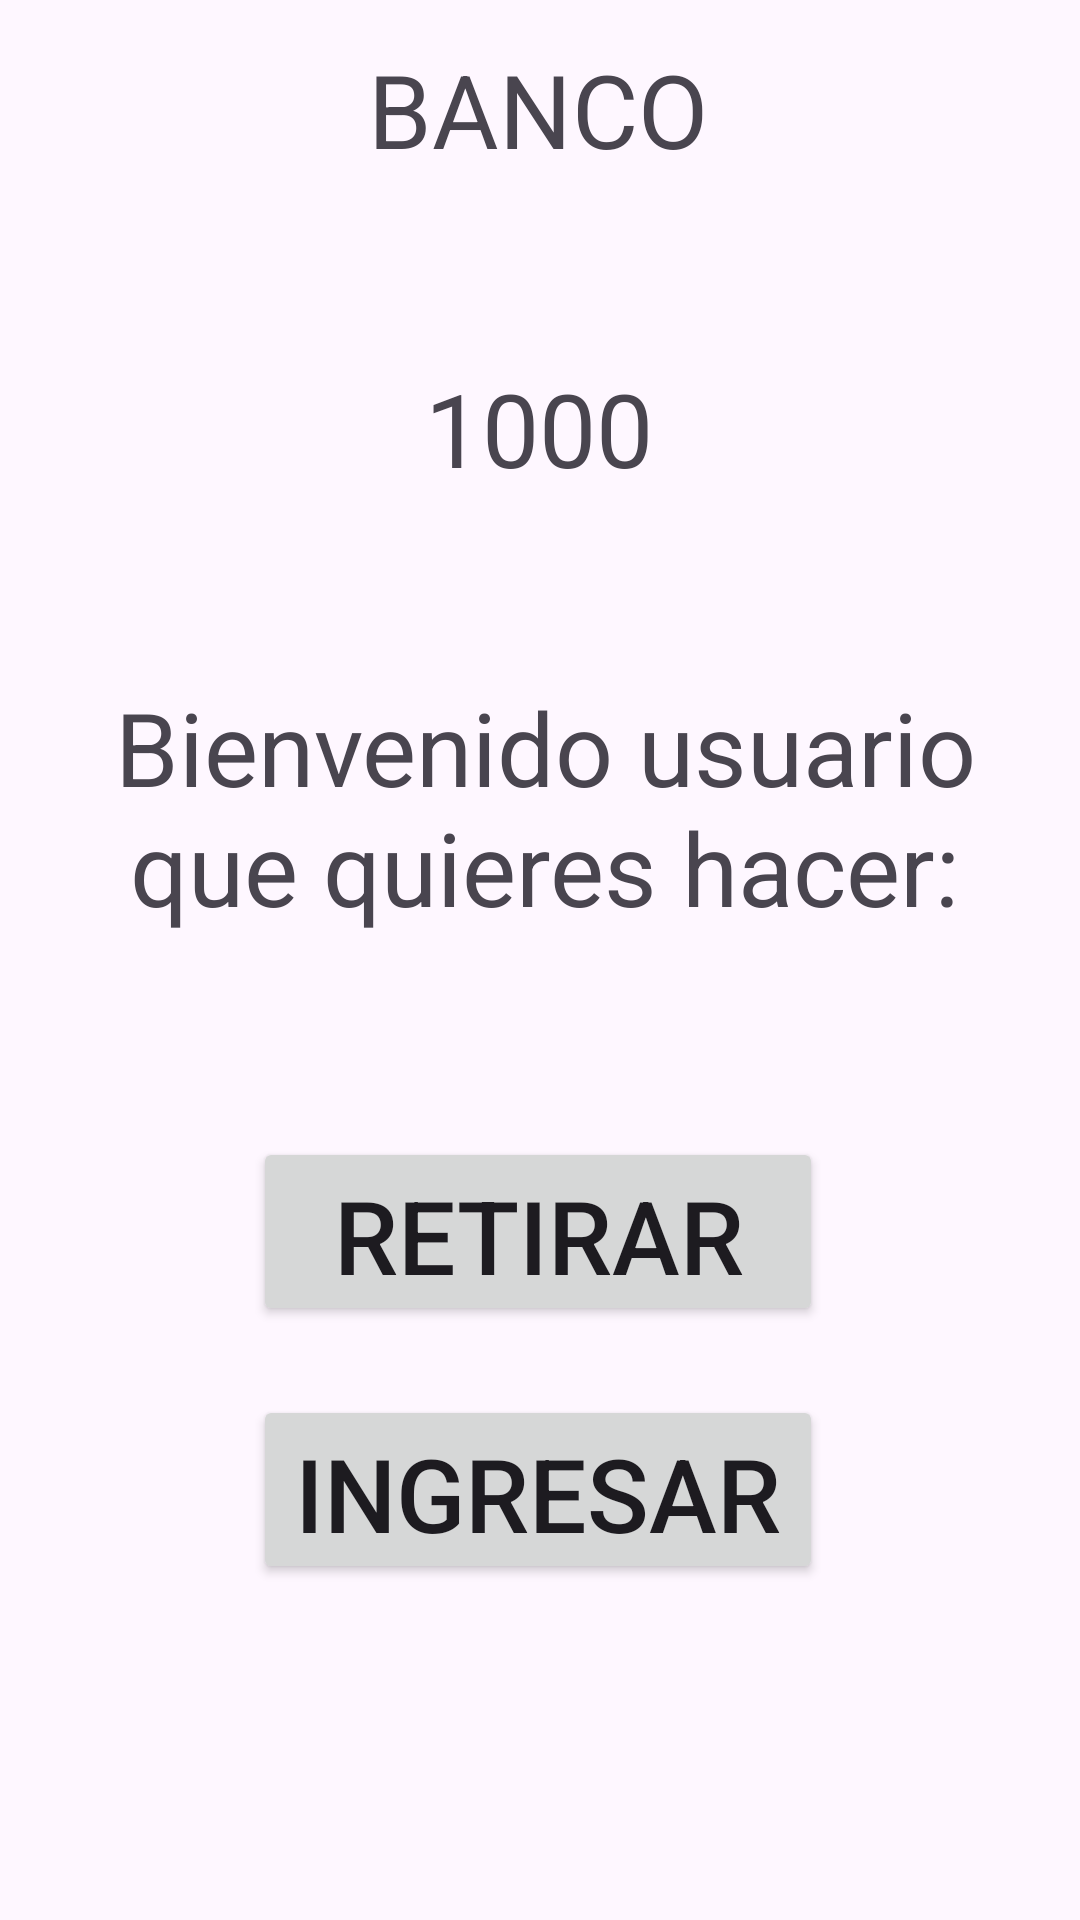

Here is an Android app screen rendered from its layout file. Give the layout XML and the strings, colors and styles it references.
<!-- AndroidManifest.xml: application theme Theme.EjerciciosRepaso -->
<!-- res/layout/activity_ejercicio2_banco.xml -->
<?xml version="1.0" encoding="utf-8"?>
<androidx.constraintlayout.widget.ConstraintLayout xmlns:android="http://schemas.android.com/apk/res/android"
    xmlns:app="http://schemas.android.com/apk/res-auto"
    xmlns:tools="http://schemas.android.com/tools"
    android:layout_width="match_parent"
    android:layout_height="match_parent"
    tools:context=".ejercicio2Banco">

    <Button
        android:id="@+id/ej2RetirarDinero"
        android:layout_width="190dp"
        android:layout_height="63dp"
        android:text="Ingresar"
        android:textSize="34sp"
        app:layout_constraintBottom_toBottomOf="parent"
        app:layout_constraintEnd_toEndOf="parent"
        app:layout_constraintHorizontal_bias="0.497"
        app:layout_constraintStart_toStartOf="parent"
        app:layout_constraintTop_toTopOf="parent"
        app:layout_constraintVertical_bias="0.806" />

    <TextView
        android:id="@+id/ej2ValorDineroCuenta"
        android:layout_width="322dp"
        android:layout_height="55dp"
        android:text="1000"
        android:textAlignment="center"
        android:textSize="34sp"
        app:layout_constraintBottom_toBottomOf="parent"
        app:layout_constraintEnd_toEndOf="parent"
        app:layout_constraintHorizontal_bias="0.494"
        app:layout_constraintStart_toStartOf="parent"
        app:layout_constraintTop_toTopOf="parent"
        app:layout_constraintVertical_bias="0.205" />

    <TextView
        android:id="@+id/ej2TV2"
        android:layout_width="313dp"
        android:layout_height="120dp"
        android:text="Bienvenido usuario que quieres hacer:"
        android:textAlignment="center"
        android:textSize="34sp"
        app:layout_constraintBottom_toBottomOf="parent"
        app:layout_constraintEnd_toEndOf="parent"
        app:layout_constraintHorizontal_bias="0.54"
        app:layout_constraintStart_toStartOf="parent"
        app:layout_constraintTop_toTopOf="parent"
        app:layout_constraintVertical_bias="0.435" />

    <TextView
        android:id="@+id/ej2TV1"
        android:layout_width="170dp"
        android:layout_height="43dp"
        android:text="BANCO"
        android:textAlignment="center"
        android:textSize="34sp"
        app:layout_constraintBottom_toBottomOf="parent"
        app:layout_constraintEnd_toEndOf="parent"
        app:layout_constraintHorizontal_bias="0.497"
        app:layout_constraintStart_toStartOf="parent"
        app:layout_constraintTop_toTopOf="parent"
        app:layout_constraintVertical_bias="0.023" />

    <Button
        android:id="@+id/ej2Retirar"
        android:layout_width="190dp"
        android:layout_height="63dp"
        android:text="Retirar"
        android:textSize="34sp"
        app:layout_constraintBottom_toBottomOf="parent"
        app:layout_constraintEnd_toEndOf="parent"
        app:layout_constraintHorizontal_bias="0.497"
        app:layout_constraintStart_toStartOf="parent"
        app:layout_constraintTop_toTopOf="parent"
        app:layout_constraintVertical_bias="0.657" />

</androidx.constraintlayout.widget.ConstraintLayout>
<!-- resources referenced by this layout -->
<resources>
  <style name="Theme.EjerciciosRepaso" parent="Theme.MaterialComponents.DayNight.DarkActionBar">
          
          <item name="colorPrimary">@color/purple_500</item>
          <item name="colorPrimaryVariant">@color/purple_700</item>
          <item name="colorOnPrimary">@color/white</item>
          
          <item name="colorSecondary">@color/teal_200</item>
          <item name="colorSecondaryVariant">@color/teal_700</item>
          <item name="colorOnSecondary">@color/black</item>
          
          <item name="android:statusBarColor">?attr/colorPrimaryVariant</item>
          
      </style>
  <!-- not gathered from this repository: default colours our renderer supplied (Android Studio template values) -->
  <color name="purple_500">#FF6200EE</color>
  <color name="purple_700">#FF3700B3</color>
  <color name="teal_200">#FF03DAC5</color>
  <color name="teal_700">#FF018786</color>
  <color name="black">#FF000000</color>
  <color name="white">#FFFFFFFF</color>
</resources>
